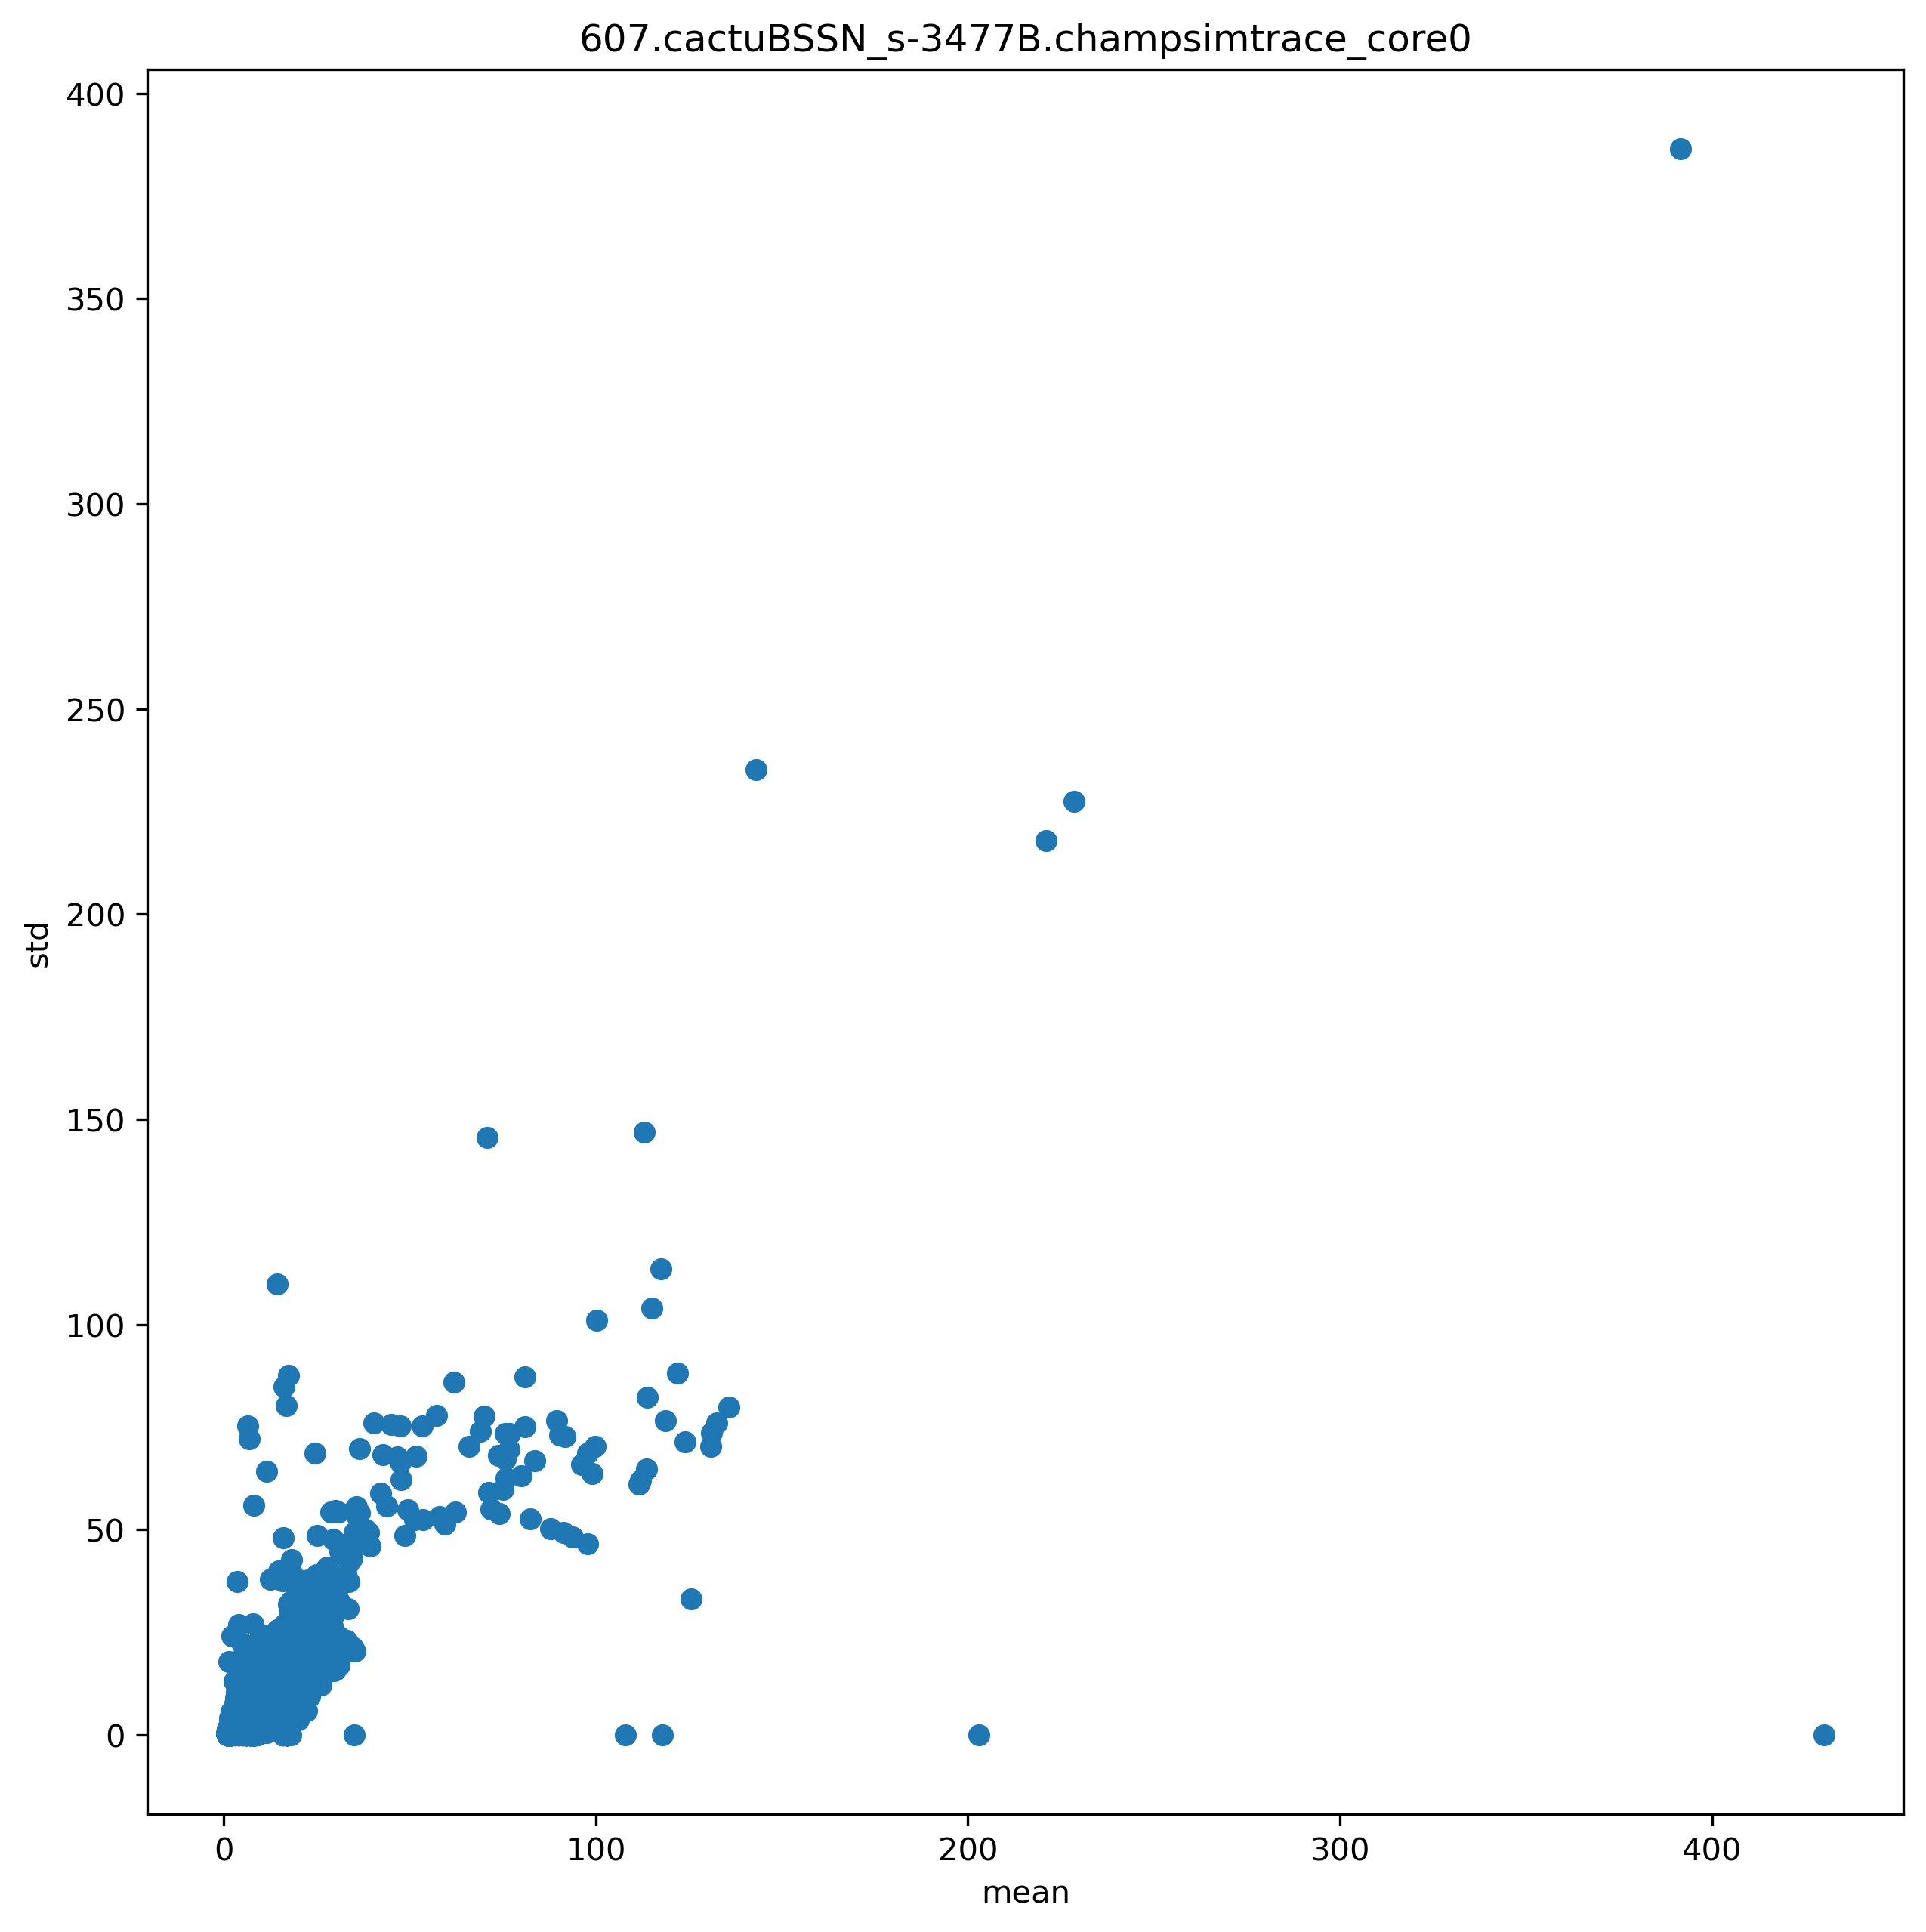

The file beside this chart, header and first rows:
ip, mean, std
9168945, 21.3, 12.26
9168950, 12.88, 5.089
9168957, 1.847, 0.5982
9168966, 1.0, 0.0
9168977, 11.46, 7.602
9168982, 11.95, 8.394
9168987, 15.17, 8.417
9169002, 19.85, 16.52
9169015, 1.819, 0.6814
9169019, 1.03, 0.4401
9169068, 15.27, 5.426
9169075, 17.22, 7.085
9169088, 1.704, 0.58
9169358, 15.17, 15.01
9169363, 2.146, 1.586
9169372, 1.247, 1.161
9169377, 1.205, 1.075
9169674, 3.179, 5.826
9169685, 1.588, 0.9643
9169704, 5.079, 10.39
9169709, 1.79, 0.4663
9169713, 9.205, 13.13
9169719, 1.725, 1.33
9169815, 7.733, 6.613
9169820, 14.91, 7.593
9169827, 19.18, 15.36
9169840, 1.801, 1.046
9169844, 1.031, 0.8722
9169893, 14.97, 5.792
9169900, 17.13, 6.948
9170875, 14.29, 11.84
9170880, 1.814, 0.3892
9170895, 1.726, 2.134
9170908, 3.054, 2.55
9170918, 2.671, 2.983
9170922, 1.0, 0.0
9170937, 1.414, 1.651
9170952, 1.12, 0.7872
9171010, 14.24, 7.937
9171020, 13.73, 16.35
9171033, 31.45, 19.35
9171038, 1.922, 0.7471
9171073, 16.34, 17.98
9171078, 1.951, 1.045
9171096, 1.046, 0.3992
9171101, 1.29, 1.101
9171554, 9.682, 8.355
9171559, 15.89, 8.149
9171566, 19.22, 14.65
9171580, 1.829, 0.5322
9171584, 1.03, 0.4584
9171627, 15.27, 5.639
9171634, 17.11, 7.162
9171647, 1.733, 0.5624
9172362, 40.34, 76.04
9172367, 1.874, 2.678
9172372, 1.381, 2.325
9172382, 113.1, 146.9
9172388, 1.349, 1.155
9172398, 100.2, 101.1
... 5,971 more rows
